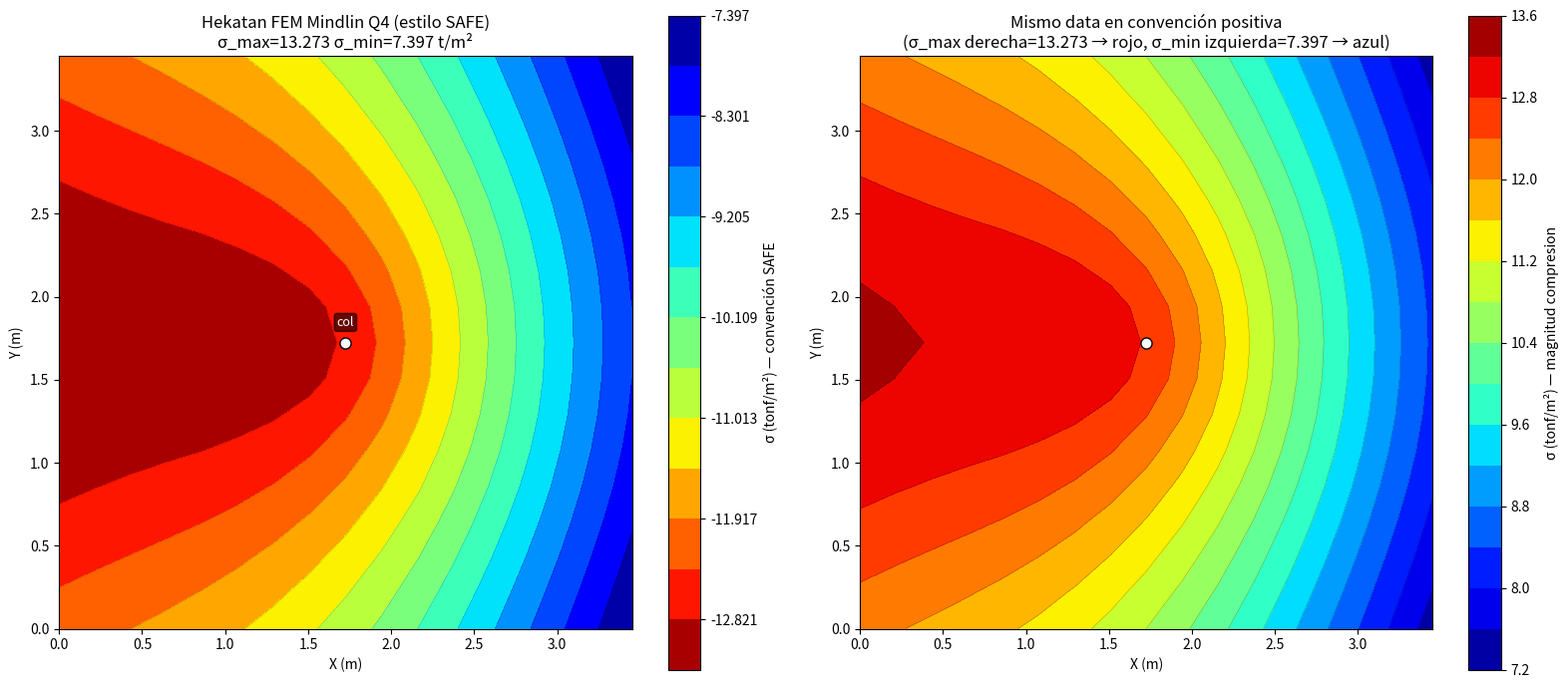

Write Python code to recreate this figure.
"""
Validación FEM Python — Guerra Ej.1 Zapata Aislada Cuadrada
Plate Q4 MINDLIN (ShellThick) con Winkler springs + self-weight + P + M.

Inputs (libro Guerra MDI pag. 17-42):
  B = L = 3.45 m, h = 0.45 m, columna 0.45×0.45 m
  f'c = 280 kg/cm², gamma_c = 2.4 t/m³, nu = 0.20
  ks = 2920 tonf/m³ (Winkler subgrade)
  Dead: P=91 t, M=12 t·m
  Live: P=30 t, M=5 t·m
  Combo servicio: 1.0D + 1.0L  →  P_total=121 t, M_total=17 t·m

Genera contour map de soil pressure (estilo SAFE/libro p.36) para comparar
con Hekatan deployed y entender por qué los colormaps difieren.
"""
import numpy as np
import matplotlib.pyplot as plt
from scipy.sparse import lil_matrix
from scipy.sparse.linalg import spsolve

# ============================================================================
# CONFIG
# ============================================================================
B          = 3.45        # m (lado zapata)
h          = 0.45        # m (espesor)
ks         = 2920        # tonf/m³
fc_kgcm2   = 280
gamma_c    = 2.4         # tonf/m³
nu         = 0.20
P_dead     = 91.0        # tonf
P_live     = 30.0
M_dead     = 12.0        # tonf·m  (alrededor del eje Y → variacion en X)
M_live     = 5.0
nx, ny     = 16, 16      # mesh

# Derived
E = 14100 * np.sqrt(fc_kgcm2) * 10            # 1 kgf/cm² = 10 tonf/m²  → E en tonf/m²
P_tot = P_dead + P_live
M_tot = M_dead + M_live
W_self_per_area = gamma_c * h                  # tonf/m² uniforme

print(f"=== Inputs ===")
print(f"  B = {B} m, h = {h} m, ks = {ks} tonf/m³")
print(f"  E = {E:.0f} tonf/m² (= {E/1e3:.0f} MPa)")
print(f"  P_total = {P_tot} tonf, M_total = {M_tot} tonf·m")
print(f"  W_self/area = γ_c·h = {W_self_per_area:.3f} tonf/m²")

# ============================================================================
# MESH
# ============================================================================
nxn, nyn = nx+1, ny+1
dx_e, dy_e = B/nx, B/ny
N_nodes = nxn * nyn
N_dof = 3 * N_nodes

nodes = np.array([[i*dx_e, j*dy_e] for j in range(nyn) for i in range(nxn)])
elements = []
for j in range(ny):
    for i in range(nx):
        n0 = j*nxn + i
        elements.append([n0, n0+1, n0+nxn+1, n0+nxn])
elements = np.array(elements)
N_el = len(elements)
print(f"\n=== Mesh ===")
print(f"  {nx}x{ny} elementos = {N_el}, {N_nodes} nodos, {N_dof} dofs")

# ============================================================================
# MINDLIN Q4 ELEMENT STIFFNESS
# ============================================================================
D = E * h**3 / (12 * (1 - nu**2))
Db = D * np.array([
    [1, nu, 0],
    [nu, 1, 0],
    [0, 0, (1-nu)/2]
])
G_mod = E / (2*(1+nu))
kappa = 5/6
Ds = kappa * G_mod * h

def shape_q4(xi, eta):
    N = 0.25 * np.array([(1-xi)*(1-eta), (1+xi)*(1-eta), (1+xi)*(1+eta), (1-xi)*(1+eta)])
    dN_dxi  = 0.25 * np.array([-(1-eta),  (1-eta),  (1+eta), -(1+eta)])
    dN_deta = 0.25 * np.array([-(1-xi),  -(1+xi),  (1+xi),   (1-xi)])
    return N, dN_dxi, dN_deta

def element_stiffness(el_nodes):
    """Mindlin Q4 12x12 stiffness. dof order per node: (w, θx, θy)
    Convencion: θx rotacion alrededor de Y, θy rotacion alrededor de X
    → momento aplicado a θx genera variacion de σ en X (matchea libro)."""
    xy = nodes[el_nodes]
    Ke = np.zeros((12, 12))

    # Bending: 2x2 Gauss (full integration)
    gauss2 = [(-1/np.sqrt(3), 1.0), (1/np.sqrt(3), 1.0)]
    for xi_g, w_xi in gauss2:
        for eta_g, w_eta in gauss2:
            N, dN_dxi, dN_deta = shape_q4(xi_g, eta_g)
            J = np.array([[dN_dxi @ xy[:,0], dN_dxi @ xy[:,1]],
                          [dN_deta @ xy[:,0], dN_deta @ xy[:,1]]])
            detJ = np.linalg.det(J)
            Jinv = np.linalg.inv(J)
            dN_dx = Jinv[0,0]*dN_dxi + Jinv[0,1]*dN_deta
            dN_dy = Jinv[1,0]*dN_dxi + Jinv[1,1]*dN_deta

            # Bb: curvaturas {κx, κy, κxy} desde dofs {w, θx, θy}
            # κx = ∂θx/∂x (rotacion sobre Y → curvatura en X)
            # κy = ∂θy/∂y
            # κxy = ∂θx/∂y + ∂θy/∂x
            Bb = np.zeros((3, 12))
            for k in range(4):
                Bb[0, 3*k+1] = dN_dx[k]    # κx ← ∂θx/∂x
                Bb[1, 3*k+2] = dN_dy[k]    # κy ← ∂θy/∂y
                Bb[2, 3*k+1] = dN_dy[k]    # κxy ← ∂θx/∂y
                Bb[2, 3*k+2] = dN_dx[k]    # κxy ← ∂θy/∂x
            Ke += Bb.T @ Db @ Bb * detJ * w_xi * w_eta

    # Shear: 2x2 Gauss (FULL integration; para h/B=0.13 placa GRUESA no hay
    # locking. 1x1 reduced introducia hourglass modes con patron checkerboard).
    for xi_g, w_xi in gauss2:
        for eta_g, w_eta in gauss2:
            N, dN_dxi, dN_deta = shape_q4(xi_g, eta_g)
            J = np.array([[dN_dxi @ xy[:,0], dN_dxi @ xy[:,1]],
                          [dN_deta @ xy[:,0], dN_deta @ xy[:,1]]])
            detJ = np.linalg.det(J)
            Jinv = np.linalg.inv(J)
            dN_dx = Jinv[0,0]*dN_dxi + Jinv[0,1]*dN_deta
            dN_dy = Jinv[1,0]*dN_dxi + Jinv[1,1]*dN_deta

            # Bs: cortantes {γxz, γyz} desde dofs {w, θx, θy}
            # γxz = ∂w/∂x - θx,  γyz = ∂w/∂y - θy
            Bs = np.zeros((2, 12))
            for k in range(4):
                Bs[0, 3*k+0] = dN_dx[k]
                Bs[0, 3*k+1] = -N[k]
                Bs[1, 3*k+0] = dN_dy[k]
                Bs[1, 3*k+2] = -N[k]
            Ds_mat = Ds * np.eye(2)
            Ke += Bs.T @ Ds_mat @ Bs * detJ * w_xi * w_eta

    return Ke

# ============================================================================
# ASSEMBLY
# ============================================================================
print("\n=== Assembly ===")
K = lil_matrix((N_dof, N_dof))
F = np.zeros(N_dof)

# Tributary area per node
A_trib = np.zeros(N_nodes)
for j in range(nyn):
    for i in range(nxn):
        eI = (i == 0 or i == nxn-1)
        eJ = (j == 0 or j == nyn-1)
        factor = 0.25 if eI and eJ else (0.5 if eI or eJ else 1.0)
        A_trib[j*nxn + i] = dx_e * dy_e * factor

# Element stiffness
for el in elements:
    Ke = element_stiffness(el)
    glb = np.array([3*el[k]+d for k in range(4) for d in range(3)])
    for i_lcl in range(12):
        for j_lcl in range(12):
            K[glb[i_lcl], glb[j_lcl]] += Ke[i_lcl, j_lcl]

# Winkler springs (w-dof solo)
for n in range(N_nodes):
    K[3*n, 3*n] += ks * A_trib[n]

# Loads: self-weight at every node (downward = negativo)
for n in range(N_nodes):
    F[3*n] -= W_self_per_area * A_trib[n]

# P y M sobre el AREA de columna 0.45x0.45 (no puntual!) — matchea SAFE smoothing.
# Distribuir P uniformemente sobre los nodos dentro de col_size centrada.
cx, cy = B/2, B/2
col_size = 0.45
in_col = []
for n in range(N_nodes):
    x, y = nodes[n]
    if abs(x - cx) <= col_size/2 + 1e-6 and abs(y - cy) <= col_size/2 + 1e-6:
        in_col.append(n)
print(f"  Nodos en huella columna: {len(in_col)}")

# P distribuida igual a cada nodo en huella
P_per_node = P_tot / len(in_col)
# M distribuida proporcional a (x - cx) para crear momento puro
sum_x_dist = sum((nodes[n][0] - cx)**2 for n in in_col)
# Momento total = sum( Fx_node_eq * (x-cx) ) but for plate, M aplica via theta dof
# Distribuyo M proporcional a 1/N en cada nodo (concentrate at center, or share evenly)
M_per_node = M_tot / len(in_col)
for n in in_col:
    F[3*n]     -= P_per_node       # downward
    F[3*n + 1] += M_per_node       # M sobre θx → curvatura en X
center_node = in_col[len(in_col)//2]   # for reference output

# ============================================================================
# SOLVE
# ============================================================================
print("Solving...")
u = spsolve(K.tocsr(), F)
w_nodal       = u[0::3]
theta_x_nodal = u[1::3]
theta_y_nodal = u[2::3]

print(f"\n=== Resultados ===")
print(f"w range:       [{w_nodal.min()*1000:.3f}, {w_nodal.max()*1000:.3f}] mm")
print(f"  w_centro = {w_nodal[center_node]*1000:.3f} mm")

# Pressure (compression POSITIVA en convencion ingenieril)
# Si w < 0 (placa baja), reaccion soil va hacia arriba (positiva) → presion compresion
sigma = -ks * w_nodal     # tonf/m² (positivo = compresion)
print(f"\nsigma range:   [{sigma.min():.3f}, {sigma.max():.3f}] tonf/m²")
print(f"  σ_max = {sigma.max():.3f} tonf/m²  (libro p.36 SAFE: 13.163)")
print(f"  σ_min = {sigma.min():.3f} tonf/m²  (libro p.19 manual: 8.28)")
print(f"  σ_centro = {sigma[center_node]:.3f} tonf/m²")

# Esquinas
corners = [0, nxn-1, N_nodes-nxn, N_nodes-1]
print(f"\n  σ esquinas: {[f'{sigma[c]:.3f}' for c in corners]}  (esperado uniforme si fuera placa rigida)")

# Bordes medios
mid_x_bot = nxn // 2
mid_x_top = N_nodes - nxn + nxn//2
mid_y_left = (nyn // 2) * nxn
mid_y_right = (nyn // 2) * nxn + nxn - 1
print(f"  σ borde -X mid: {sigma[mid_y_left]:.3f}")
print(f"  σ borde +X mid: {sigma[mid_y_right]:.3f}")
print(f"  σ borde -Y mid: {sigma[mid_x_bot]:.3f}")
print(f"  σ borde +Y mid: {sigma[mid_x_top]:.3f}")

# ============================================================================
# PLOT estilo libro SAFE pag.36
# ============================================================================
fig, (ax1, ax2) = plt.subplots(1, 2, figsize=(16, 7))

# Reshape para contour
X = nodes[:,0].reshape(nyn, nxn)
Y = nodes[:,1].reshape(nyn, nxn)
P_grid = sigma.reshape(nyn, nxn)

# Plot 1: como SAFE (sigma negativa, magenta=max compression)
levels = np.linspace(-sigma.max(), -sigma.min(), 14)
cf1 = ax1.contourf(X, Y, -P_grid, levels=levels, cmap='jet_r')
ax1.contour(X, Y, -P_grid, levels=levels, colors='black', linewidths=0.3, alpha=0.4)
plt.colorbar(cf1, ax=ax1, label='σ (tonf/m²) — convención SAFE')
ax1.plot(cx, cy, 'wo', markersize=8, markeredgecolor='black')
ax1.text(cx, cy + 0.1, 'col', ha='center', color='white', fontsize=9,
         bbox=dict(boxstyle='round,pad=0.2', facecolor='black', alpha=0.6))
ax1.set_title(f'Hekatan FEM Mindlin Q4 (estilo SAFE)\n'
              f'σ_max={sigma.max():.3f} σ_min={sigma.min():.3f} t/m²')
ax1.set_xlabel('X (m)'); ax1.set_ylabel('Y (m)')
ax1.set_aspect('equal')

# Plot 2: positivo (magnitudes)
cf2 = ax2.contourf(X, Y, P_grid, levels=14, cmap='jet')
ax2.contour(X, Y, P_grid, levels=14, colors='black', linewidths=0.3, alpha=0.4)
plt.colorbar(cf2, ax=ax2, label='σ (tonf/m²) — magnitud compresion')
ax2.plot(cx, cy, 'wo', markersize=8, markeredgecolor='black')
ax2.set_title(f'Mismo data en convención positiva\n'
              f'(σ_max derecha={sigma.max():.3f} → rojo, σ_min izquierda={sigma.min():.3f} → azul)')
ax2.set_xlabel('X (m)'); ax2.set_ylabel('Y (m)')
ax2.set_aspect('equal')

plt.tight_layout()
out_path = r'C:\Users\j-b-j\Documents\Hekatan Calc 1.0.0\hekatan-struct\validacion\Api CSI Computers\safe-api\guerra_ej1_python_fem.png'
plt.savefig(out_path, dpi=120, bbox_inches='tight')
print(f"\nPNG guardada: {out_path}")
plt.close()
